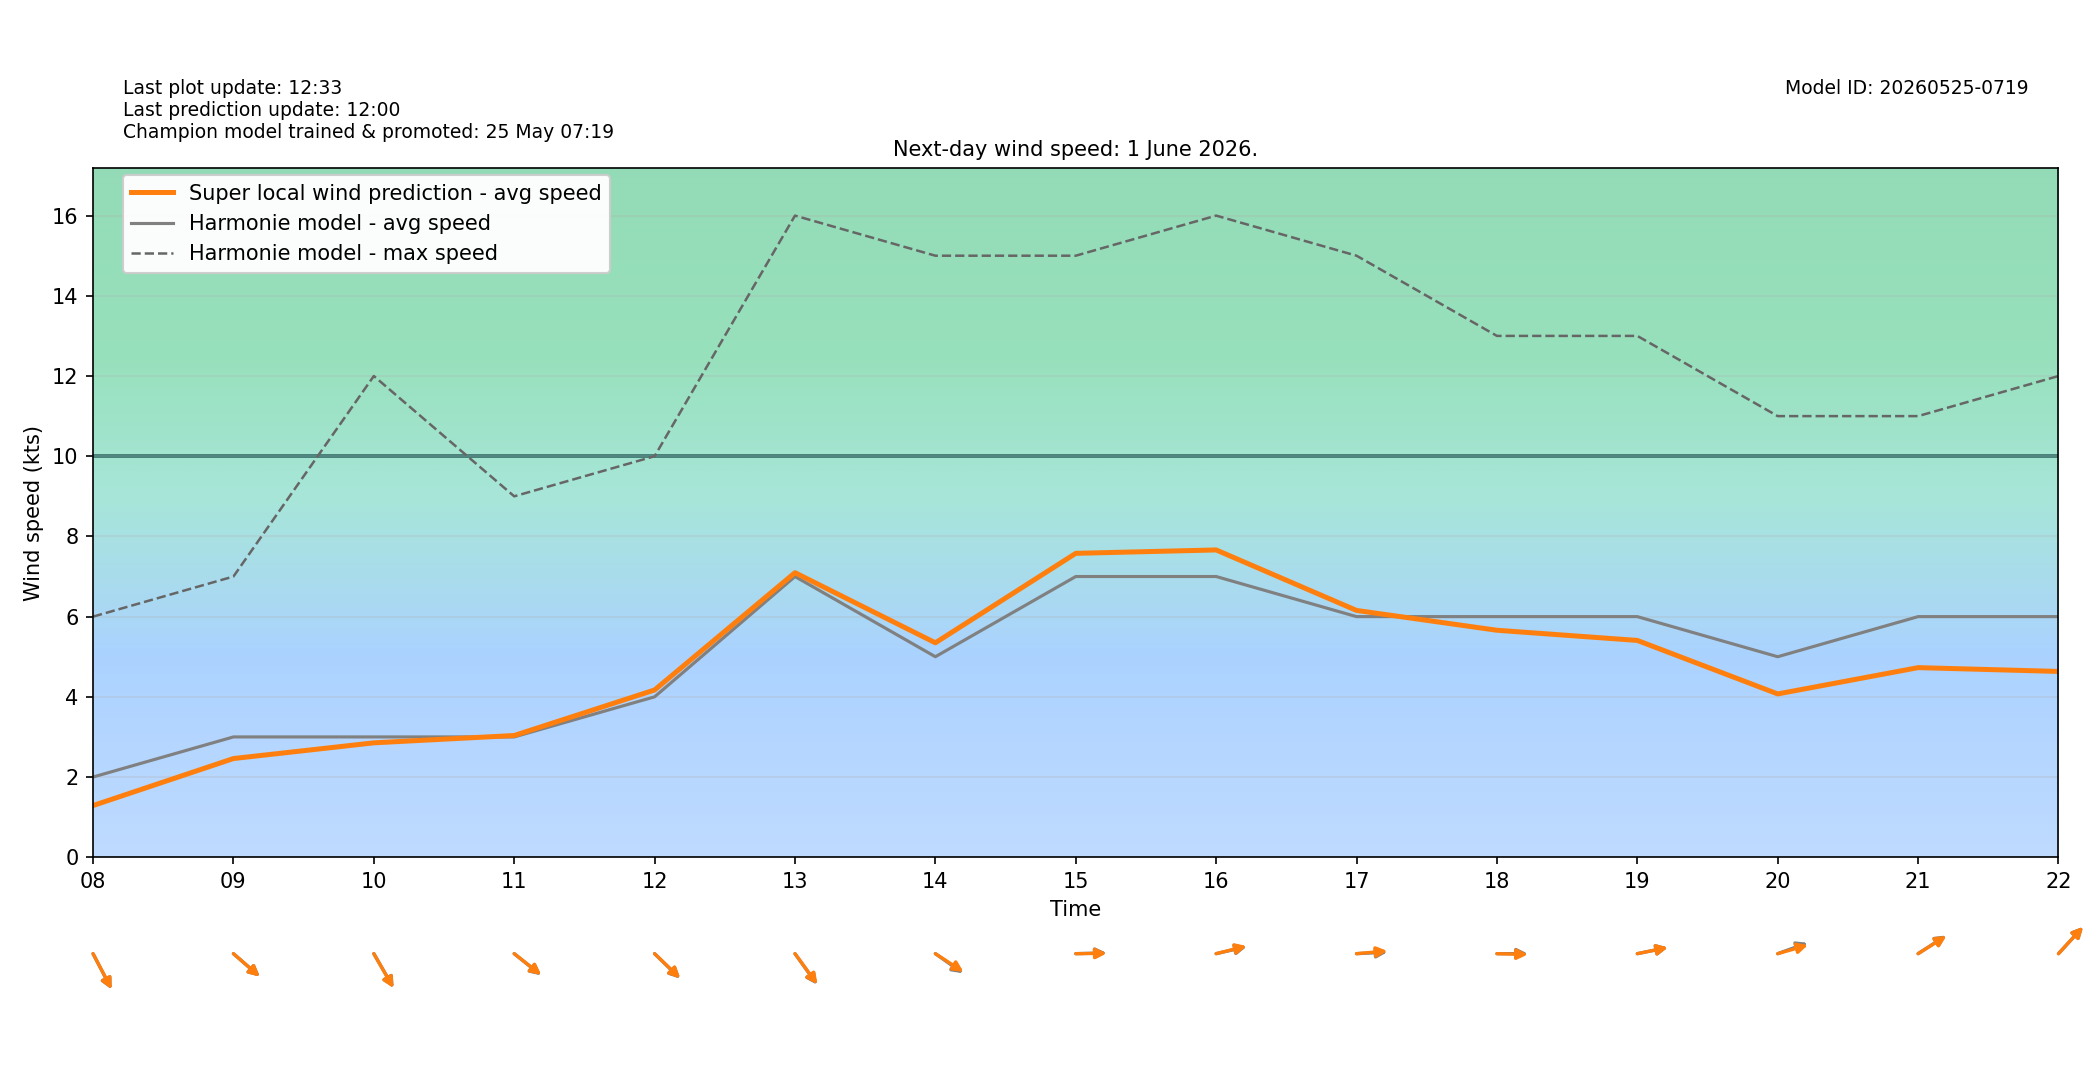

The file beside this chart, header and first rows:
target_time_utc, target_time_local, hour_utc, hour_local, forecast_wind_speed, forecast_wind_min, forecast_wind_max, lstm_pred_wind_speed, delta_speed_lstm_minus_forecast, forecast_wind_dir_deg, lstm_pred_wind_dir_deg, delta_dir_lstm_minus_forecast
2026-05-31T22:00:00Z, 2026-06-01T00:00:00+0200, 22, 00, 3.0, 3.0, 6.0, 1.557, -1.443, 240.0, 241.2, 1.211
2026-05-31T23:00:00Z, 2026-06-01T01:00:00+0200, 23, 01, 3.0, 3.0, 6.0, 1.477, -1.523, 240.0, 241.1, 1.089
2026-06-01T00:00:00Z, 2026-06-01T02:00:00+0200, 00, 02, 3.0, 3.0, 6.0, 1.377, -1.623, 255.0, 257, 2.01
2026-06-01T01:00:00Z, 2026-06-01T03:00:00+0200, 01, 03, 3.0, 3.0, 6.0, 1.662, -1.338, 235.0, 235.7, 0.7217
2026-06-01T02:00:00Z, 2026-06-01T04:00:00+0200, 02, 04, 2.0, 2.0, 5.0, 0.8082, -1.192, 249.0, 249.5, 0.5359
2026-06-01T03:00:00Z, 2026-06-01T05:00:00+0200, 03, 05, 3.0, 3.0, 5.0, 1.416, -1.584, 275.0, 273.8, -1.246
2026-06-01T04:00:00Z, 2026-06-01T06:00:00+0200, 04, 06, 3.0, 3.0, 6.0, 1.634, -1.366, 277.0, 277.2, 0.1983
2026-06-01T05:00:00Z, 2026-06-01T07:00:00+0200, 05, 07, 3.0, 3.0, 7.0, 1.807, -1.193, 308.0, 309.9, 1.943
2026-06-01T06:00:00Z, 2026-06-01T08:00:00+0200, 06, 08, 2.0, 2.0, 6.0, 1.289, -0.7114, 323.0, 322.8, -0.2494
2026-06-01T07:00:00Z, 2026-06-01T09:00:00+0200, 07, 09, 3.0, 3.0, 7.0, 2.461, -0.5392, 301.0, 301, -0.02304
2026-06-01T08:00:00Z, 2026-06-01T10:00:00+0200, 08, 10, 3.0, 3.0, 12.0, 2.853, -0.1473, 320.0, 320.4, 0.4095
2026-06-01T09:00:00Z, 2026-06-01T11:00:00+0200, 09, 11, 3.0, 3.0, 9.0, 3.036, 0.03555, 299.0, 298.5, -0.5279
2026-06-01T10:00:00Z, 2026-06-01T12:00:00+0200, 10, 12, 4.0, 4.0, 10.0, 4.171, 0.1707, 304.0, 303.5, -0.4959
2026-06-01T11:00:00Z, 2026-06-01T13:00:00+0200, 11, 13, 7.0, 7.0, 16.0, 7.096, 0.09568, 314.0, 313.3, -0.6683
2026-06-01T12:00:00Z, 2026-06-01T14:00:00+0200, 12, 14, 5.0, 5.0, 15.0, 5.347, 0.3471, 296.0, 294.1, -1.931
2026-06-01T13:00:00Z, 2026-06-01T15:00:00+0200, 13, 15, 7.0, 7.0, 15.0, 7.578, 0.5782, 269.0, 269.6, 0.5614
2026-06-01T14:00:00Z, 2026-06-01T16:00:00+0200, 14, 16, 7.0, 7.0, 16.0, 7.663, 0.6626, 261.0, 260.1, -0.8629
2026-06-01T15:00:00Z, 2026-06-01T17:00:00+0200, 15, 17, 6.0, 6.0, 15.0, 6.154, 0.1542, 268.0, 266.5, -1.463
2026-06-01T16:00:00Z, 2026-06-01T18:00:00+0200, 16, 18, 6.0, 6.0, 13.0, 5.66, -0.34, 270.0, 271, 1.01
2026-06-01T17:00:00Z, 2026-06-01T19:00:00+0200, 17, 19, 6.0, 6.0, 13.0, 5.406, -0.5937, 262.0, 262, 0.01648
2026-06-01T18:00:00Z, 2026-06-01T20:00:00+0200, 18, 20, 5.0, 5.0, 11.0, 4.072, -0.9278, 256.0, 258.9, 2.881
2026-06-01T19:00:00Z, 2026-06-01T21:00:00+0200, 19, 21, 6.0, 6.0, 11.0, 4.728, -1.272, 246.0, 246.6, 0.5798
2026-06-01T20:00:00Z, 2026-06-01T22:00:00+0200, 20, 22, 6.0, 6.0, 12.0, 4.633, -1.367, 233.0, 233, 0.03142
2026-06-01T21:00:00Z, 2026-06-01T23:00:00+0200, 21, 23, 6.0, 6.0, 11.0, 4.332, -1.668, 204.0, 205.7, 1.693
